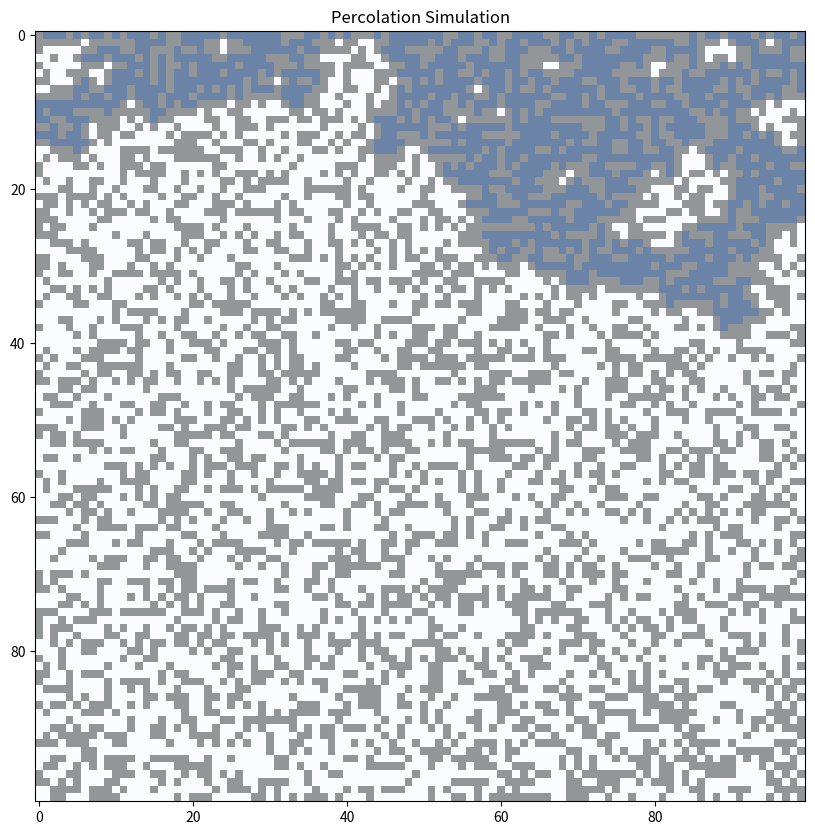

Python code for this plot:
import numpy as np
import matplotlib.pyplot as plt

def create_grid(size, probability):
    grid = np.random.rand(size, size) < probability
    return grid

def percolate(grid):
    size = grid.shape[0]
    percolation_grid = np.zeros_like(grid, dtype=bool)
    
    # Start percolation from the top row
    for i in range(size):
        if grid[0, i]:
            percolate_recursive(grid, percolation_grid, 0, i)
    
    return percolation_grid

def percolate_recursive(grid, percolation_grid, x, y):
    if x < 0 or x >= grid.shape[0] or y < 0 or y >= grid.shape[1]:
        return
    if not grid[x, y] or percolation_grid[x, y]:
        return
    
    percolation_grid[x, y] = True
    percolate_recursive(grid, percolation_grid, x + 1, y)
    percolate_recursive(grid, percolation_grid, x - 1, y)
    percolate_recursive(grid, percolation_grid, x, y + 1)
    percolate_recursive(grid, percolation_grid, x, y - 1)

def visualize(grid, percolation_grid):
    plt.figure(figsize=(10, 10))
    plt.imshow(grid, cmap='gray', interpolation='none')
    plt.imshow(percolation_grid, cmap='Blues', alpha=0.6, interpolation='none')
    plt.title('Percolation Simulation')
    plt.show()

size = 100
probability = 0.6

grid = create_grid(size, probability)
percolation_grid = percolate(grid)


visualize(grid, percolation_grid)
